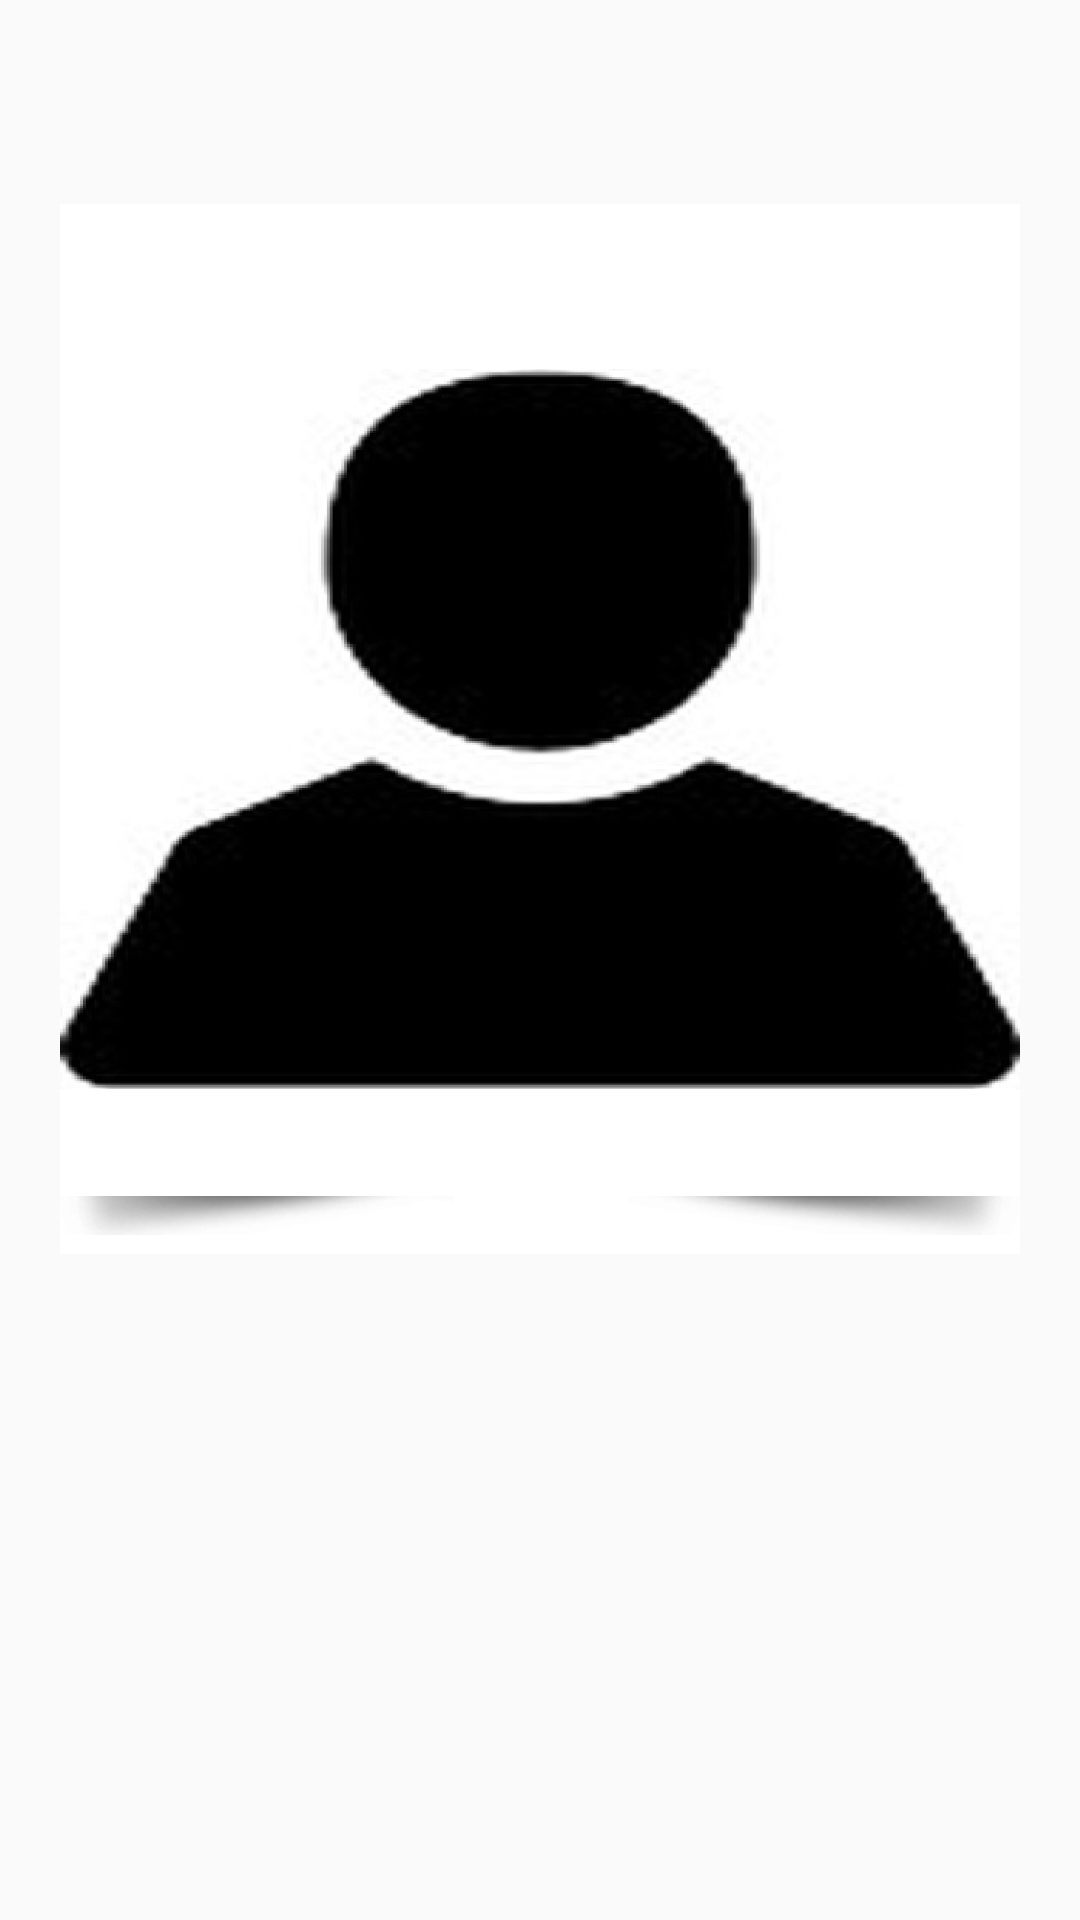

Layout XML and referenced resources for this Android screen:
<!-- AndroidManifest.xml: application theme AppTheme -->
<!-- res/layout/fragment_principal_paginas.xml -->
<?xml version="1.0" encoding="utf-8"?>
<RelativeLayout xmlns:android="http://schemas.android.com/apk/res/android"
    xmlns:app="http://schemas.android.com/apk/res-auto"
    xmlns:tools="http://schemas.android.com/tools"
    android:id="@+id/fragment"
    android:layout_width="match_parent"
    android:layout_height="match_parent"
    android:background="@color/transparent"
    tools:context="srinternet.glue.Programa_Principal">

    <FrameLayout
        android:id="@+id/frame_foto"
        android:layout_width="350dp"
        android:layout_height="350dp"
        android:background="#ffffffff"
        android:layout_below="@+id/tx_localizacion"
        android:layout_marginLeft="20dp"
        android:layout_marginRight="20dp"
        android:layout_centerHorizontal="true">

        <ImageView
            android:id="@+id/img_foto"
            android:layout_width="wrap_content"
            android:layout_height="wrap_content"
            app:srcCompat="@drawable/foto_perfil" />
    </FrameLayout>


    <TextView
        android:id="@+id/tx_amigos"
        android:layout_width="wrap_content"
        android:layout_height="wrap_content"
        android:textColor="#14394E"
        android:layout_alignLeft="@+id/imageView40"
        android:layout_marginLeft="50dp"
        android:layout_below="@+id/frame_foto"
        />

    <TextView
        android:id="@+id/tx_fotos"
        android:layout_width="wrap_content"
        android:layout_height="wrap_content"
        android:textColor="#14394E"
        android:layout_marginRight="20dp"
        android:layout_below="@+id/frame_foto"
        android:layout_alignRight="@+id/imageView40" />

    <TextView
        android:id="@+id/tx_localizacion"
        android:layout_width="wrap_content"
        android:layout_height="wrap_content"
        android:layout_alignParentRight="true"
        android:layout_alignParentLeft="true"
        android:layout_below="@+id/tx_maria_pepita"
        android:layout_marginTop="14dp"
        android:textAlignment="center"
        android:textColor="#14394E" />

    <TextView
        android:id="@+id/tx_maria_pepita"
        android:layout_width="match_parent"
        android:layout_height="wrap_content"
        android:layout_alignParentLeft="true"
        android:layout_alignParentTop="true"
        android:layout_marginTop="16dp"
        android:textAlignment="center"
        android:textColor="#14394E" />

    <ImageView
        android:id="@+id/imageView40"
        android:layout_width="wrap_content"
        android:layout_height="wrap_content"
        android:layout_above="@+id/tx_amigos"
        android:layout_alignLeft="@+id/frame_foto"
        android:layout_alignRight="@+id/frame_foto"
        app:srcCompat="@drawable/sombra_celda" />

</RelativeLayout>
<!-- resources referenced by this layout -->
<resources>
  <color name="transparent">#00000000</color>
  <!-- drawable foto_perfil: jpg bitmap (drawable, 47807 bytes) -->
  <!-- drawable sombra_celda: png bitmap (drawable, 22308 bytes) -->
  <style name="AppTheme" parent="Theme.AppCompat.Light.DarkActionBar">
          
          <item name="colorPrimary">@color/colorPrimary</item>
          <item name="colorPrimaryDark">@color/colorPrimaryDark</item>
          <item name="colorAccent">@color/colorAccent</item>
      </style>
  <color name="colorPrimary">#3F51B5</color>
  <color name="colorPrimaryDark">#303F9F</color>
  <color name="colorAccent">#FF4081</color>
</resources>
